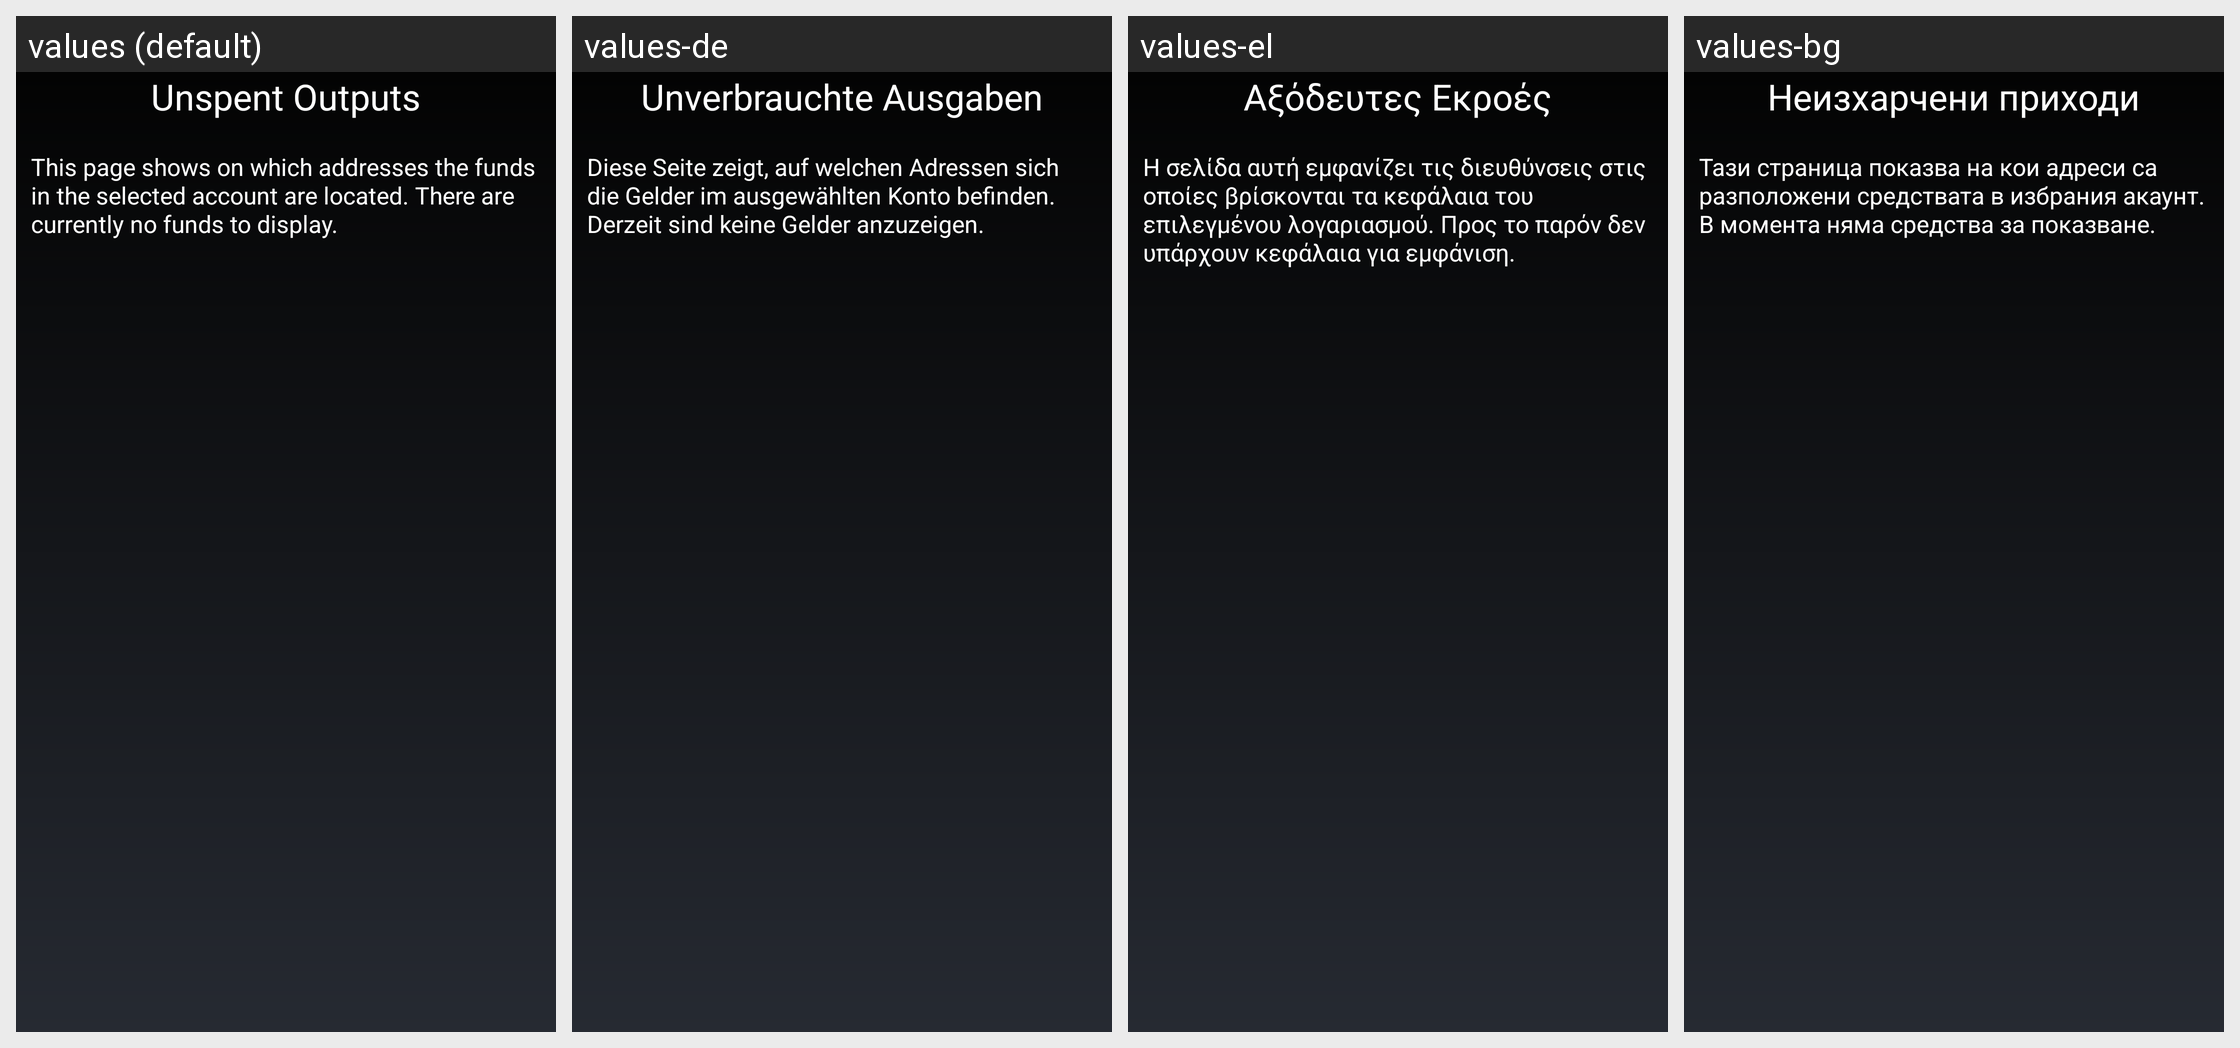

The Android screen above is rendered under several locales of the same app. Produce the string resources it draws, with the default and per-locale values.
Android screen res/layout/unspent_outputs_activity.xml rendered under 4 locales, left to right: values (default), values-de, values-el, values-bg. Device: Nexus 5 (rendered at 1080×1920; each locale shown at half size, 540×960, under a caption strip naming it); theme MyceliumModern.
Other locales in the repository, not shown: values-az, values-cs, values-da, values-es, values-fil, values-fr, values-in, values-it, values-iw, values-ja, values-ko, values-nl, values-pl, values-pt, values-ro, values-ru, values-sk, values-sl, values-sq, values-sv, values-tr, values-uk, values-vi, values-zh, values-zh-rTW.
Strings drawn on this screen, with the default value and each locale's value (text and hints the layout hard-codes, and strings that could not be matched under every locale, appear in the picture but are not listed):

unspent_outputs_title
  values: Unspent Outputs
  values-de: Unverbrauchte Ausgaben
  values-el: Αξόδευτες Εκροές
  values-bg: Неизхарчени приходи

no_unspent_outputs_description
  values: This page shows on which addresses the funds in the selected account are located. There are currently no funds to display.
  values-de: Diese Seite zeigt, auf welchen Adressen sich die Gelder im ausgewählten Konto befinden. Derzeit sind keine Gelder anzuzeigen.
  values-el: Η σελίδα αυτή εμφανίζει τις διευθύνσεις στις οποίες βρίσκονται τα κεφάλαια του επιλεγμένου λογαριασμού. Προς το παρόν δεν υπάρχουν κεφάλαια για εμφάνιση.
  values-bg: Тази страница показва на кои адреси са разположени средствата в избрания акаунт. В момента няма средства за показване.
